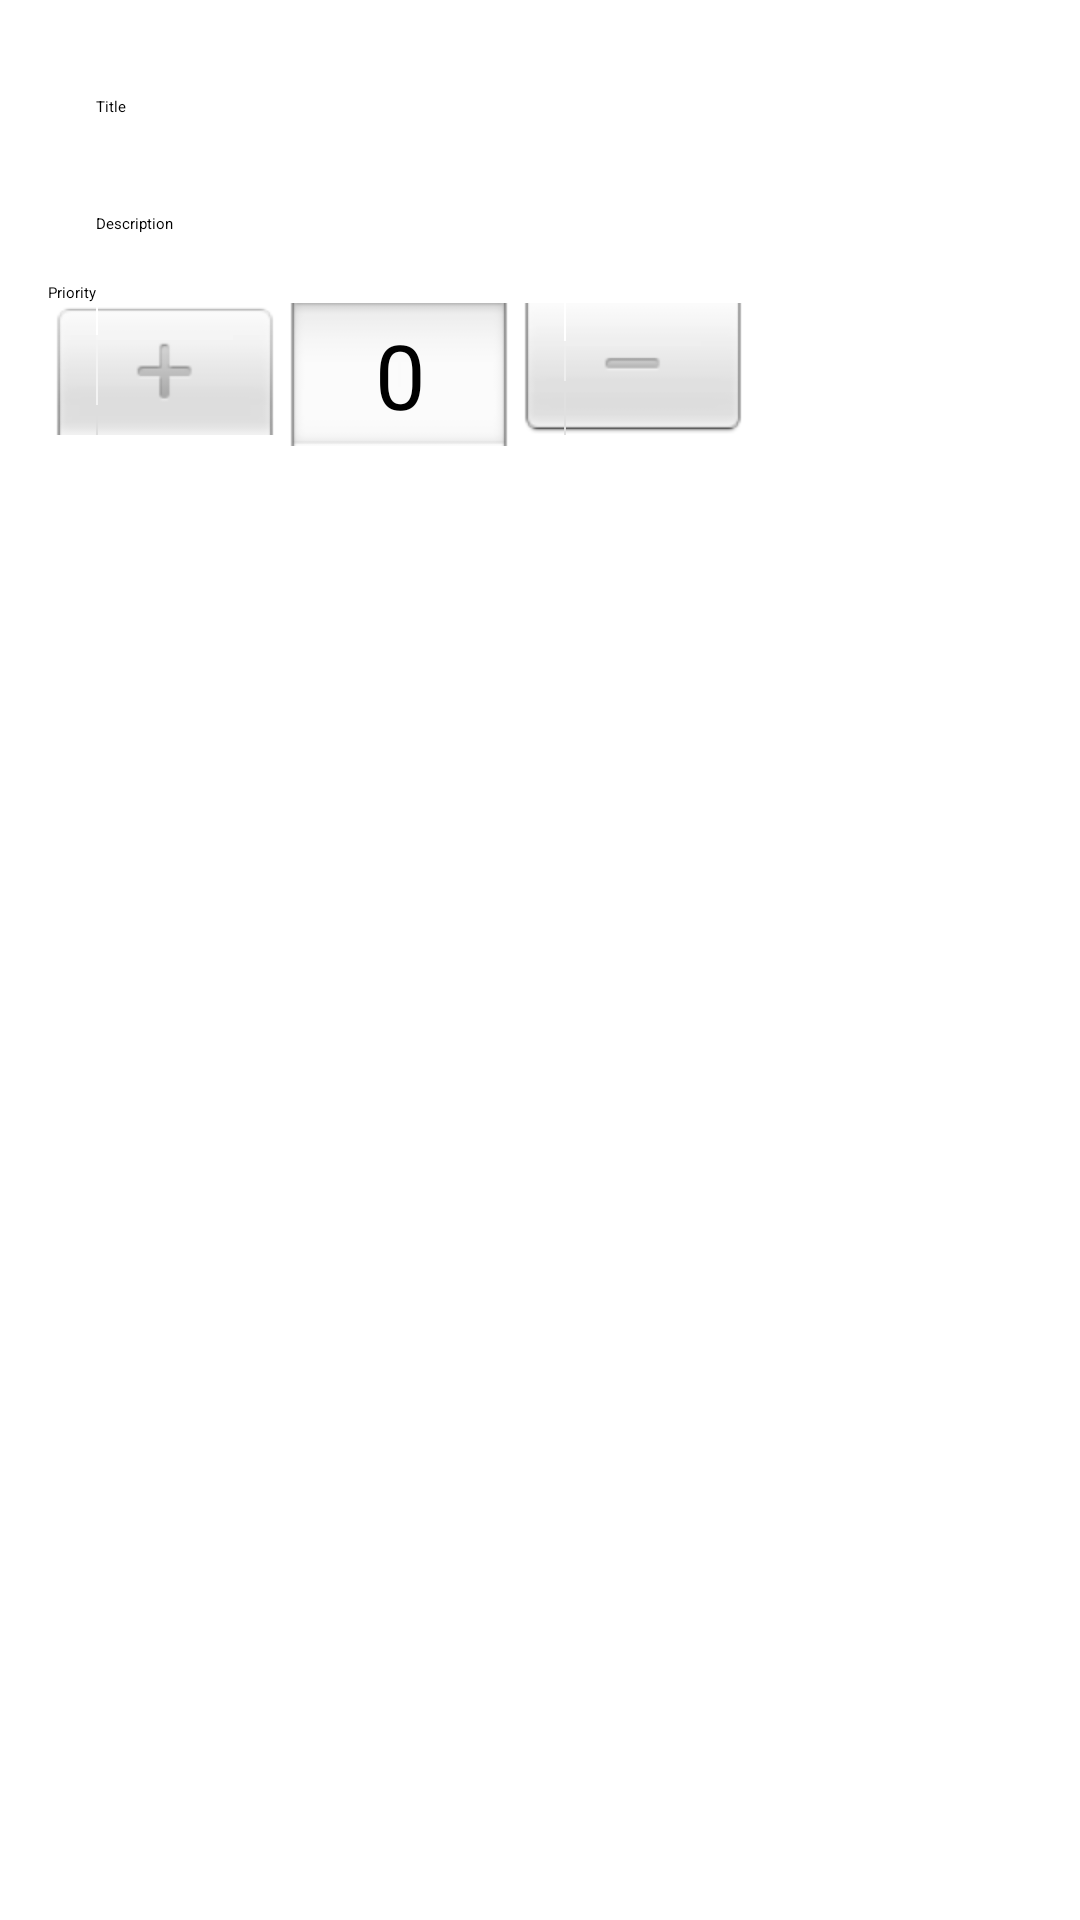

The Android layout XML behind this screen, and the referenced resources:
<!-- AndroidManifest.xml: application theme AppTheme -->
<!-- res/layout/fragment_add_note.xml -->
<?xml version="1.0" encoding="utf-8"?>
<layout xmlns:android="http://schemas.android.com/apk/res/android"
        xmlns:tools="http://schemas.android.com/tools"
        xmlns:app="http://schemas.android.com/apk/res-auto"
        tools:context=".ui.AddNoteFragment">

    <androidx.coordinatorlayout.widget.CoordinatorLayout

            android:layout_width="match_parent"
            android:layout_height="match_parent">

        <LinearLayout
                android:padding="@dimen/padding_addScreen"
                android:orientation="vertical"
                android:layout_width="match_parent"
                android:layout_height="match_parent">
            <EditText
                    android:id="@+id/et_add_title"
                    android:padding="@dimen/padding_addScreen"
                    android:inputType="text"
                    android:hint="@string/all_title"
                    android:layout_width="match_parent"
                    android:layout_height="wrap_content"/>

            <EditText
                    android:id="@+id/et_add_desc"
                    android:padding="@dimen/padding_addScreen"
                    android:hint="@string/all_description"
                    android:inputType="text"
                    android:layout_width="match_parent"
                    android:layout_height="wrap_content"/>

            <TextView
                    android:text="@string/all_priority"
                    android:layout_width="wrap_content"
                    android:layout_height="wrap_content"/>

            <NumberPicker
                    android:id="@+id/numpicker_add_priority"
                    android:layout_width="wrap_content"
                    android:layout_height="wrap_content">

            </NumberPicker>

        </LinearLayout>


    </androidx.coordinatorlayout.widget.CoordinatorLayout>
</layout>
<!-- resources referenced by this layout -->
<resources>
  <dimen name="padding_addScreen">16dp</dimen>
  <string name="all_description">Description</string>
  <string name="all_priority">Priority</string>
  <string name="all_title">Title</string>
  <style name="AppTheme" parent="Theme.AppCompat.Light.DarkActionBar">
          
          <item name="colorPrimary">@color/colorPrimary</item>
          <item name="colorPrimaryDark">@color/colorPrimaryDark</item>
          <item name="colorAccent">@color/colorAccent</item>
      </style>
  <color name="colorPrimary">#F3ECEC</color>
  <color name="colorPrimaryDark">#EEE3E3</color>
  <color name="colorAccent">#BB1B1B</color>
</resources>
